The GitHub repository Dev789-del/Tree_Classification contains a labelled image folder "new_dataset" with 10 categories: African tulip, Alstonia scholaris, banyan tree, coconut tree, Ficus religiosa, mango, Quercus robur, rhododendron tree, Royal Poinciana, silver birch. Examples follow, each with its label.

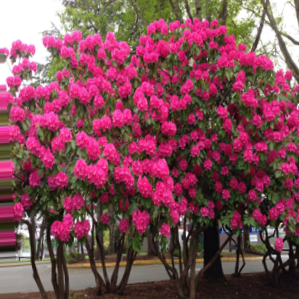
Label: rhododendron tree

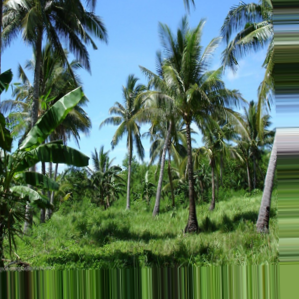
Label: coconut tree

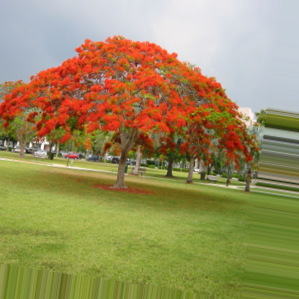
Label: Royal Poinciana

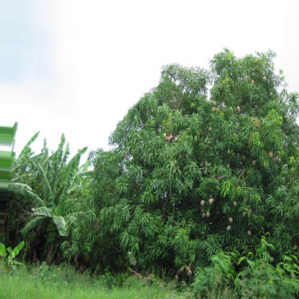
Label: mango

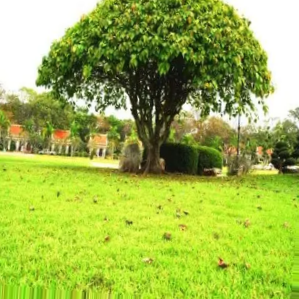
Label: Ficus religiosa

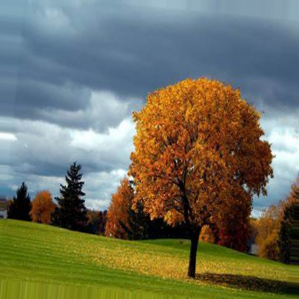
Label: Quercus robur
